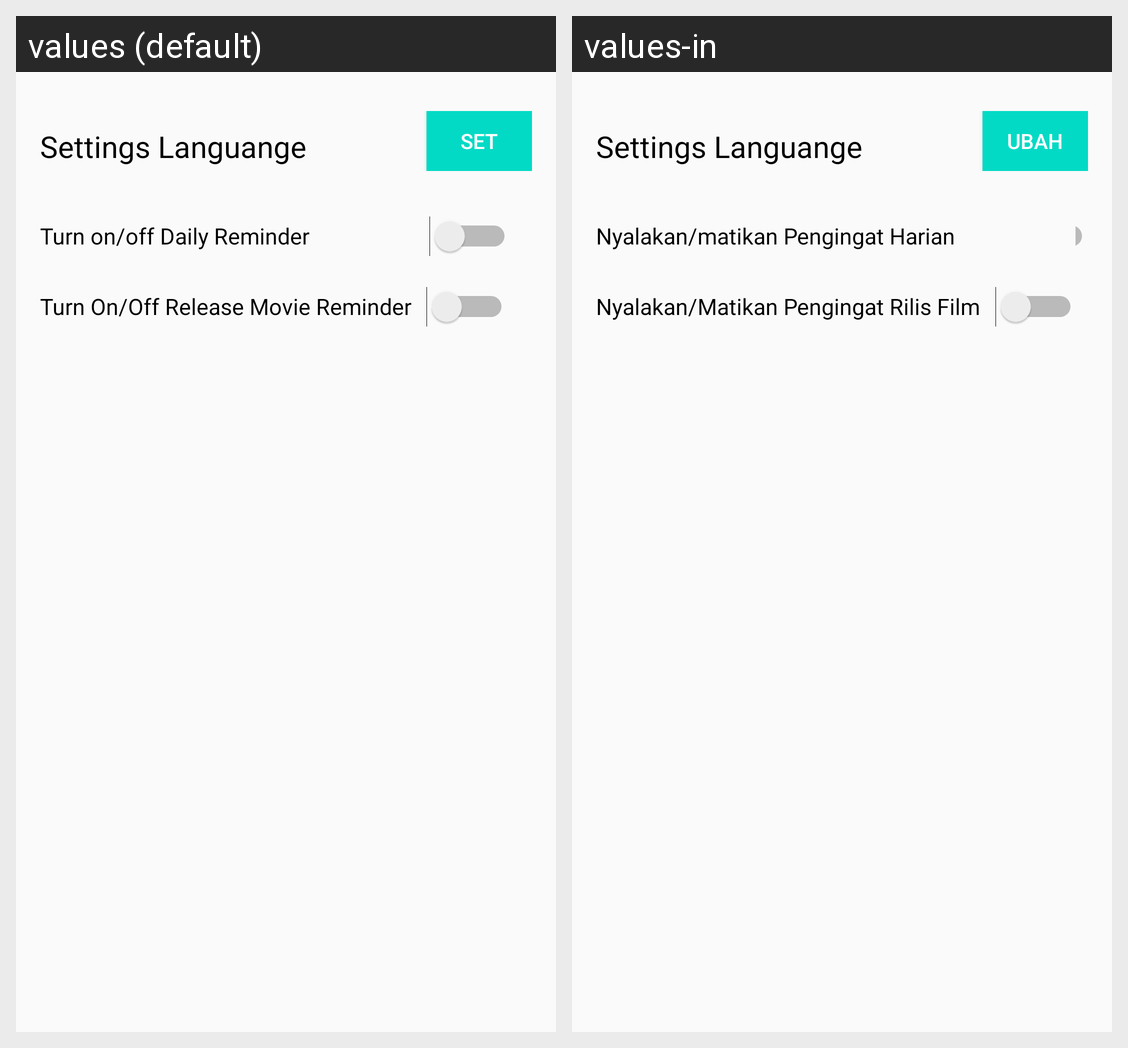

Translations of the strings shown on this Android screen, per locale in the grid:
Android screen res/layout/activity_setting.xml rendered under 2 locales, left to right: values (default), values-in. Device: Nexus 5 (rendered at 1080×1920; each locale shown at half size, 540×960, under a caption strip naming it); theme AppTheme.
Strings drawn on this screen, with the default value and each locale's value (text and hints the layout hard-codes, and strings that could not be matched under every locale, appear in the picture but are not listed):

settings_languange
  values: Settings Languange
  values-in: Settings Languange

set
  values: Set
  values-in: Ubah

turn_on_off_daily_reminder
  values: Turn on/off Daily Reminder
  values-in: Nyalakan/matikan Pengingat Harian

turn_on_off_release_movie_reminder
  values: Turn On/Off Release Movie Reminder
  values-in: Nyalakan/Matikan Pengingat Rilis Film
